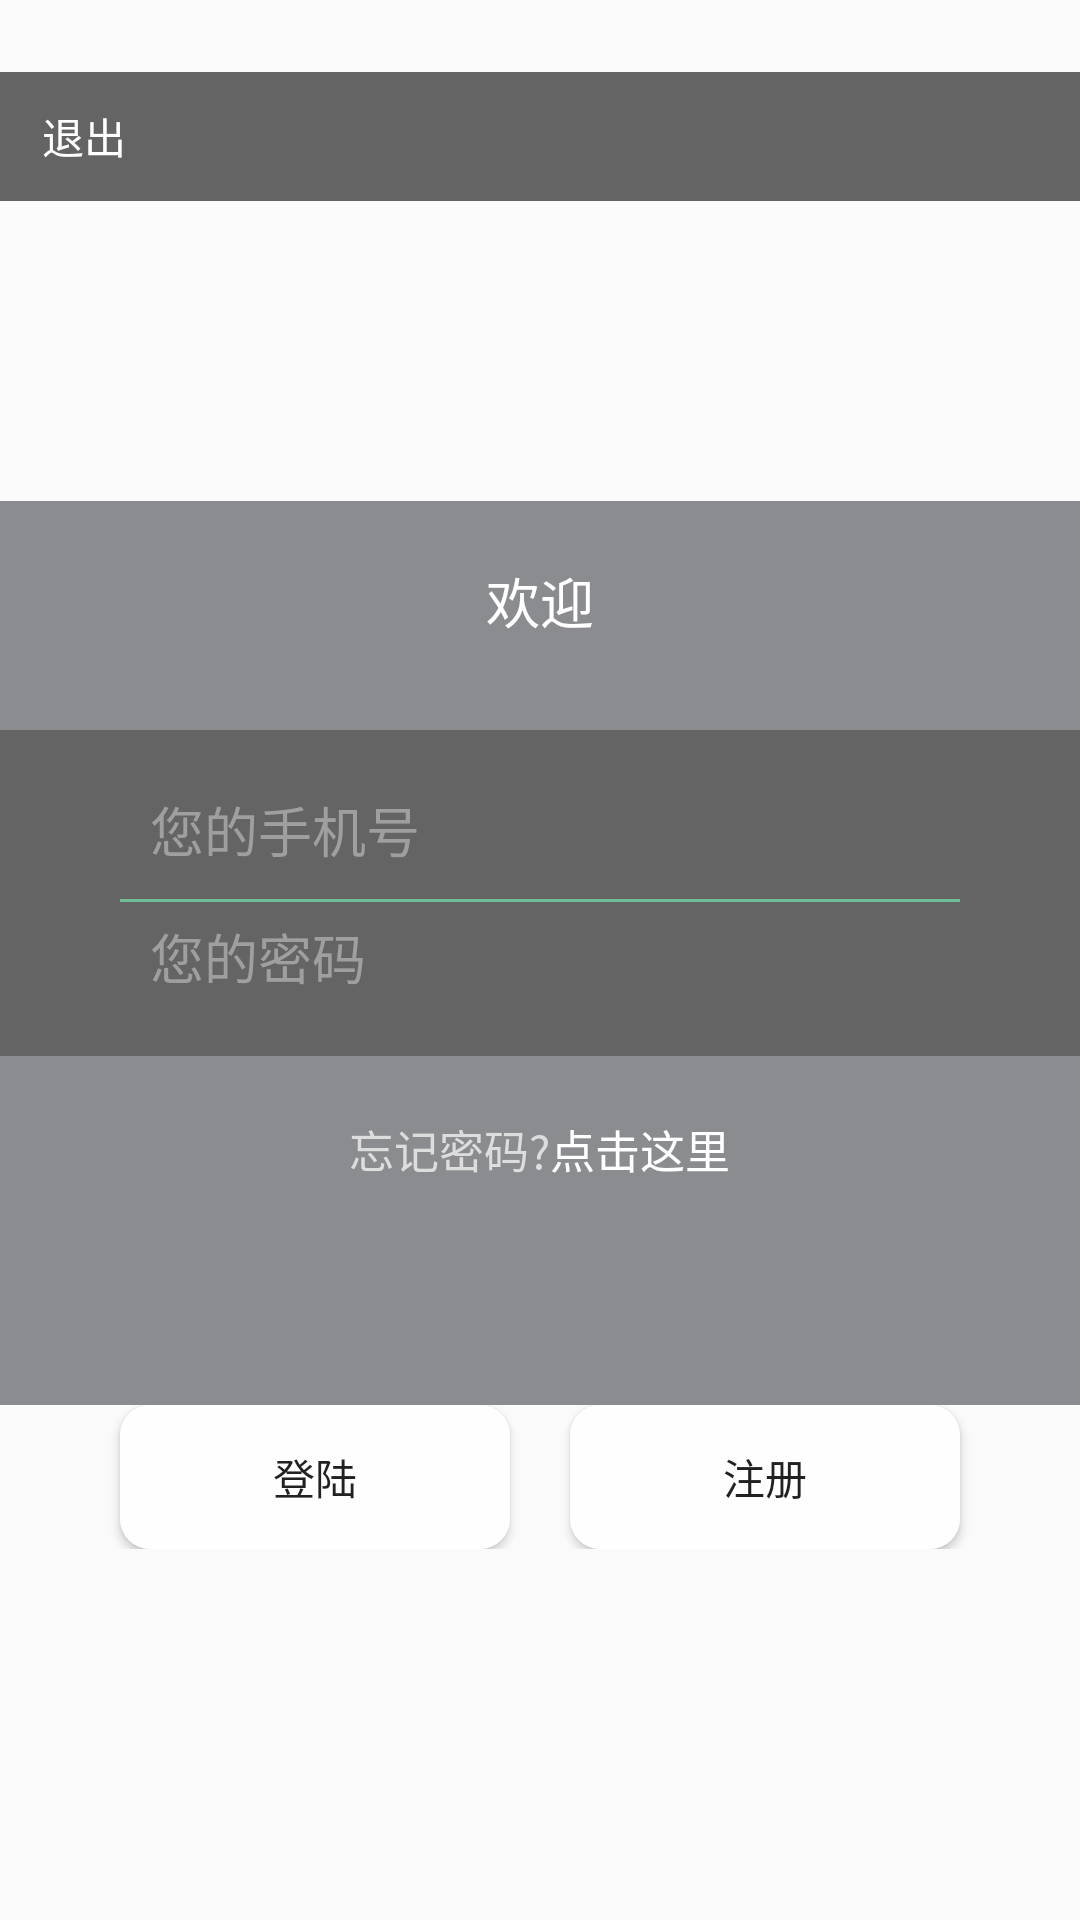

This screen was rendered from an Android layout file. Write that file and the resources it references.
<!-- AndroidManifest.xml: activity theme AppTheme -->
<!-- res/layout/activity_login.xml -->
<?xml version="1.0" encoding="utf-8"?>

<LinearLayout xmlns:android="http://schemas.android.com/apk/res/android"
    xmlns:app="http://schemas.android.com/apk/res-auto"
    xmlns:tools="http://schemas.android.com/tools"
    android:layout_width="match_parent"
    android:layout_height="match_parent"
    tools:context="com.example.user.image_recognition.MainActivity">

    <LinearLayout
        android:layout_width="match_parent"
        android:layout_height="match_parent"
        android:background="@drawable/login"
        android:orientation="vertical">

        <LinearLayout
            android:id="@+id/title_layout"
            android:layout_width="match_parent"
            android:layout_height="43dp"
            android:layout_marginTop="24dp"
            android:background="#99000000"
            android:gravity="top"
            android:orientation="horizontal">

            <TextView
                android:id="@+id/log_cancel"
                android:layout_width="30dp"
                android:layout_height="wrap_content"
                android:layout_gravity="center"
                android:layout_marginLeft="14dp"
                android:scaleType="fitXY"
                android:text="退出"
                android:textColor="#ffffff"
                android:textSize="14dp" />


        </LinearLayout>

        <LinearLayout
            android:layout_width="match_parent"
            android:layout_height="wrap_content"
            android:layout_gravity="center"
            android:layout_marginTop="100dp"
            android:orientation="vertical">

            <LinearLayout
                android:layout_width="match_parent"
                android:layout_height="match_parent"
                android:background="#99404348"
                android:gravity="center"
                android:paddingTop="20dp"
                android:paddingBottom="30dp">

                <TextView
                    android:layout_width="wrap_content"
                    android:layout_height="wrap_content"
                    android:layout_gravity="center"
                    android:text="欢迎"
                    android:textColor="#FFFFFF"
                    android:textSize="18sp" />
            </LinearLayout>

            <LinearLayout
                android:layout_width="match_parent"
                android:layout_height="match_parent"
                android:background="#99000000"
                android:orientation="vertical"
                android:paddingTop="20dp"
                android:paddingBottom="20dp">

                <EditText
                    android:id="@+id/userName"
                    android:layout_width="match_parent"
                    android:layout_height="wrap_content"
                    android:layout_gravity="center"
                    android:layout_marginLeft="50dp"
                    android:layout_marginRight="50dp"
                    android:background="@null"
                    android:hint="您的手机号"
                    android:textColor="#9F9FA0"
                    android:textColorHint="#9F9FA0" />

                <View
                    android:layout_width="match_parent"
                    android:layout_height="1dip"
                    android:layout_marginLeft="40dp"
                    android:layout_marginTop="10dp"
                    android:layout_marginRight="40dp"
                    android:layout_marginBottom="5dp"
                    android:background="#71bf98"></View>

                <EditText
                    android:id="@+id/pwd"
                    android:layout_width="match_parent"
                    android:layout_height="wrap_content"
                    android:layout_gravity="center"
                    android:layout_marginLeft="50dp"
                    android:layout_marginRight="50dp"
                    android:background="@null"
                    android:hint="您的密码"
                    android:inputType="textPassword"
                    android:textColor="#9F9FA0"
                    android:textColorHint="#9F9FA0" />
            </LinearLayout>

            <LinearLayout
                android:layout_width="match_parent"
                android:layout_height="match_parent"
                android:background="#99404348"
                android:gravity="center"
                android:orientation="horizontal"
                android:paddingTop="20dp"
                android:paddingBottom="30dp">

                <TextView
                    android:layout_width="wrap_content"
                    android:layout_height="wrap_content"
                    android:layout_gravity="center"
                    android:text="忘记密码?"
                    android:textColor="#DDDDDD"
                    android:textSize="15sp" />

                <TextView
                    android:layout_width="wrap_content"
                    android:layout_height="wrap_content"
                    android:layout_gravity="center"
                    android:text="点击这里"
                    android:textColor="#FFFFFF"
                    android:textSize="15sp" />
            </LinearLayout>

            <LinearLayout
                android:layout_width="match_parent"
                android:layout_height="match_parent"
                android:background="#99404348"
                android:gravity="center"
                android:paddingTop="10dp"
                android:paddingBottom="10dp">

                <TextView
                    android:layout_width="wrap_content"
                    android:layout_height="wrap_content"
                    android:layout_gravity="center"
                    android:textColor="#FFFFFF"
                    android:textSize="18sp" />
            </LinearLayout>

            <LinearLayout
                android:layout_width="match_parent"
                android:layout_height="match_parent"
                android:orientation="horizontal">

                <Button
                    android:id="@+id/login_btn"
                    android:layout_width="wrap_content"
                    android:layout_height="wrap_content"
                    android:layout_marginLeft="40dp"
                    android:layout_marginRight="10dp"
                    android:layout_weight="1"
                    android:background="@drawable/buttonstyle"
                    android:text="登陆" />

                <Button
                    android:id="@+id/regist_btn"
                    android:layout_width="wrap_content"
                    android:layout_height="wrap_content"
                    android:layout_marginLeft="10dp"
                    android:layout_marginRight="40dp"
                    android:layout_weight="1"
                    android:background="@drawable/buttonstyle"
                    android:text="注册" />
            </LinearLayout>

        </LinearLayout>

    </LinearLayout>

</LinearLayout>
<!-- resources referenced by this layout -->
<resources>
  <!-- drawable buttonstyle (drawable) -->
  <?xml version="1.0" encoding="utf-8"?>
  <selector xmlns:android="http://schemas.android.com/apk/res/android">
      <item android:state_pressed="false">
          <shape>
              
              <solid android:color="@color/white" />
              
              <corners android:radius="10dp" />
          </shape>
      </item>
      <item android:state_pressed="true">
          <shape>
              
              <solid android:color="#8ccfae" />
              
              <corners android:radius="10dp" />
          </shape>
      </item>
  </selector>
  <style name="AppTheme" parent="Theme.AppCompat.Light.DarkActionBar">
          
          <item name="colorPrimary">@color/colorPrimary</item>
          <item name="colorPrimaryDark">@color/colorPrimaryDark</item>
          <item name="colorAccent">@color/colorAccent</item>
      </style>
  <color name="white">#fefefe</color>
  <color name="colorPrimary">#087854</color>
  <color name="colorPrimaryDark">#087854</color>
  <color name="colorAccent">#087854</color>
</resources>
